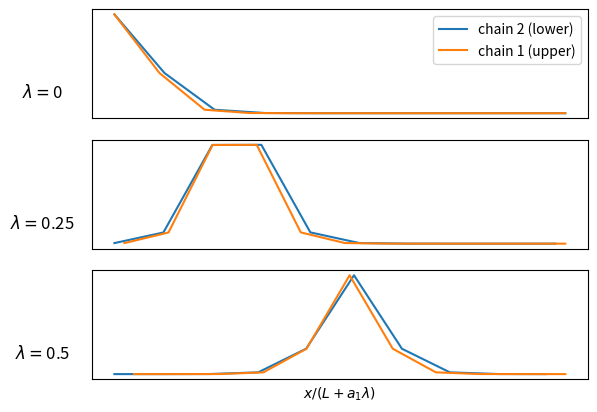

Here is the Python script that generated this plot:
import sympy as sympy
import numpy as np
from sympy.physics.quantum.dagger import Dagger
from sympy import matrix2numpy
import matplotlib.pyplot as plt

# produces the Matrix according to our hammiltonian
L = 30
d_0 = 1.0
t_0 = 4.0
delta_0 = 0.1
N_1 = 11
N_2 = 10
a_1 = L/N_1
a_2 = L/N_2

# FOR TESTING
M = np.zeros(((N_2+N_1), (N_2+N_1)))

# function for transition integral
def t(d,i,j):
    if(1<=i<= N_2 and 1<=j<=N_2): # intra chain hopping (lower chain)
        #print("both in lower chain")
        if(abs(i-j)==1): # nearest neighbour
            return [1,1] # returns [d_nummeric, d_symbolic]
        else: # same chain but far away
            return [0,0] # returns [d_nummeric, d_symbolic]
    elif(N_2<j<=N_1+N_2 and N_2<i<=N_1+N_2): # intra chain hopping (upper chain)
        #print("both in upper chain")
        if(abs(i-j)==1): # nearest neighbour
            return [1,1] # returns [d_nummeric, d_symbolic]
        else: # same chain but far away
            return [0,0] # returns [d_nummeric, d_symbolic]
    else:
        return np.array([sympy.N((t_0*sympy.exp(-(d-d_0)/delta_0))), t_0*sympy.exp(-(d-d_0)/delta_0)]) # returns [d_nummeric, d_symbolic]

# function for euclidean distance
def distance(i,j,lambda_): # [lambda_] shifts the upper chain in x dir by lambda_*L
    v_i = [0,0] #  coordinates in 2d space of lattice i
    v_j = [0,0] #  coordinates in 2d space of lattice j
    if(1<=i<=N_2): # i is in lower chain
        v_i[0] = a_2*(i-1) # x coordinate of lattice i
        v_i[1] = 0 # y coordinate of lattice i
    if(N_2<i<=N_1+N_2): # i is in upper chain
        v_i[0] = a_1*(i-N_2-1) + lambda_*a_1 # x coordinate of lattice i
        v_i[1] = d_0 # y coordinate of lattice i
    if(1<=j<=N_2): # j is in lower chain
        v_j[0] = a_2*(j-1) # x coordinate of lattice j
        v_j[1] = 0 # y coordinate of lattice j
    if(N_2<j<=N_1+N_2): # j is in upper chain
        v_j[0] = a_1*(j-N_2-1) + lambda_*a_1 # x coordinate of lattice j
        v_j[1] = d_0 # y coordinate of lattice j
    return (abs((v_i[0]-v_j[0])**2+(v_i[1]-v_j[1])**2))**0.5 # distance between these vectors

# cycle trought Matrix and fill it up
def calculateMatrices(lambda_):
    M_nummeric = np.zeros(((N_2+N_1), (N_2+N_1)))
    M_symbolic = sympy.zeros((N_2+N_1), (N_2+N_1))
    for i in range(1,N_1+N_2 + 1): # rows
        for j in range(i+1,N_1+N_2 + 1): # cols (but beginning at i such that we get upper traing matrix)
                #print(i)
                #print(j)
                d = distance(i,j,lambda_)
                M_nummeric[i-1,j-1] = t(d,i,j)[0]
                M_symbolic[i-1,j-1] = t(d,i,j)[1]
    M_nummeric = (M_nummeric + np.transpose(np.conjugate(M_nummeric))) # holds the numpy Hamiltonian (better for approximations)
    M_symbolic = (M_symbolic + Dagger(M_symbolic)) # holds the sympy Hamiltonian (better for diagonalization)
    # FOR TESTING
    global M
    M = M_nummeric
    P, D = M_symbolic.diagonalize() # diagonalizing
    Eigenvectors = matrix2numpy(P, dtype=float) 
    Diagonal = matrix2numpy(D, dtype=float) 
    # taking the sqare of P entry wise to get psi(R_i)
    PsiOfX = abs(Eigenvectors)**2
    return [PsiOfX, Diagonal]



lambda_ = 0
# plotting the first eigenvector (some fix energy) chain 2
calculations = calculateMatrices(lambda_)
# look for the best eigenvalue to konwo wich eigenfuction to choose
Eigenvalue = np.argmin(calculations[1].diagonal()) # the eigenvalue that should be considered
xpoints_2 = np.linspace(0, 1, num=(N_2))
ypoints_2 = np.transpose(calculations[0])[Eigenvalue][0:N_2]
plt.subplot(3, 1, 1)
plt.plot(xpoints_2, ypoints_2, label="chain 2 (lower)")
# plotting the best eigenvector (some fix energy) chain 1
xpoints_1 = np.linspace(0, 1, num=(N_1))
xpoints_1 = xpoints_1+(a_1*lambda_)/L # mitigating the shift
ypoints_1 = np.transpose(calculations[0])[Eigenvalue][N_2:N_2+N_1]
plt.subplot(3, 1, 1)
plt.xticks([])
plt.yticks([])
plt.plot(xpoints_1, ypoints_1, label="chain 1 (upper)")
plt.legend(loc="upper right")
plt.title(f"$\lambda = ${lambda_}", x=-0.1, y=0.11) 


lambda_ = 1/4
# plotting the best eigenvector (some fix energy) chain 2
calculations = calculateMatrices(lambda_)
# look for the lowest eigenvalue to konwo wich eigenfuction to choose
Eigenvalue =  np.argmin(calculations[1].diagonal()) # the eigenvalue that should be considered
xpoints_2 = np.linspace(0, 1, num=(N_2))
ypoints_2 = np.transpose(calculations[0])[Eigenvalue][0:N_2]
plt.subplot(3, 1, 2)
plt.plot(xpoints_2, ypoints_2)
# plotting the best eigenvector (some fix energy) chain 1
xpoints_1 = np.linspace(0, 1, num=(N_1))
xpoints_1 = xpoints_1+(a_1*lambda_)/L # mitigating the shift
ypoints_1 = np.transpose(calculations[0])[Eigenvalue][N_2:N_2+N_1]
plt.subplot(3, 1, 2)
plt.xticks([])
plt.yticks([])
plt.plot(xpoints_1, ypoints_1)
plt.title(f"$\lambda = ${lambda_}", x=-0.1, y=0.11) 

lambda_ = 1/2
# plotting the best eigenvector (some fix energy) chain 2
calculations = calculateMatrices(lambda_)
# look for the lowest eigenvalue to konwo wich eigenfuction to choose
Eigenvalue =  np.argmin(calculations[1].diagonal()) # the eigenvalue that should be considered
xpoints_2 = np.linspace(0, 1, num=(N_2))
ypoints_2 = np.transpose(calculations[0])[Eigenvalue][0:N_2]
plt.subplot(3, 1, 3)
plt.plot(xpoints_2, ypoints_2)
# plotting the best eigenvector (some fix energy) chain 1
xpoints_1 = np.linspace(0, 1, num=(N_1))
xpoints_1 = xpoints_1+(a_1*lambda_)/L # mitigating the shift
ypoints_1 = np.transpose(calculations[0])[Eigenvalue][N_2:N_2+N_1]
plt.subplot(3, 1, 3)
plt.xticks([])
plt.yticks([])
plt.xlabel("$ x/(L+a_1\lambda)$")
plt.plot(xpoints_1, ypoints_1)
plt.title(f"$\lambda = ${lambda_}", x=-0.1, y=0.11) 
plt.savefig("twoChanisPlot.svg")
plt.show()
